Image classification data set "images" (qasim418/Chocolathon on GitHub). Class labels (33): cocoa shot amaretto, cocoa shot bourbon, cocoa shot chocolate cake, cocoa shot old fashioned, cocoa shot tequila, cocoa shot whiskey, truffle amaretto, truffle bananas foster, truffle brownie batter, truffle caramel apple cider, truffle champagne, truffle cheesecake, truffle confetti cake, truffle cookies and cream, truffle creamsicle, truffle creme brulee, truffle dulce de leche, truffle espresso martini, truffle grey salt caramel, truffle key lime pie, truffle lemon, truffle manhattan, truffle maple cream, truffle peanut butter caramel, truffle pineapple moscato, truffle pistachio, truffle pumpkin spice latte, truffle raspberry, truffle s mores, truffle salted caramel, truffle strawberry shortcake, truffle tea honey, truffle turtle.

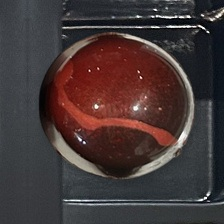
Label: truffle raspberry

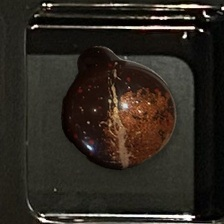
Label: truffle manhattan

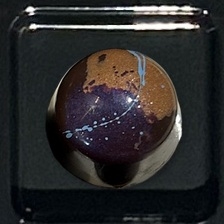
Label: truffle peanut butter caramel

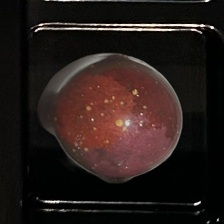
Label: truffle amaretto

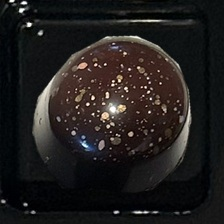
Label: truffle champagne

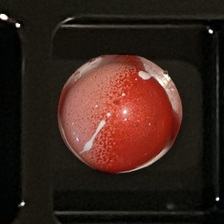
Label: truffle strawberry shortcake
